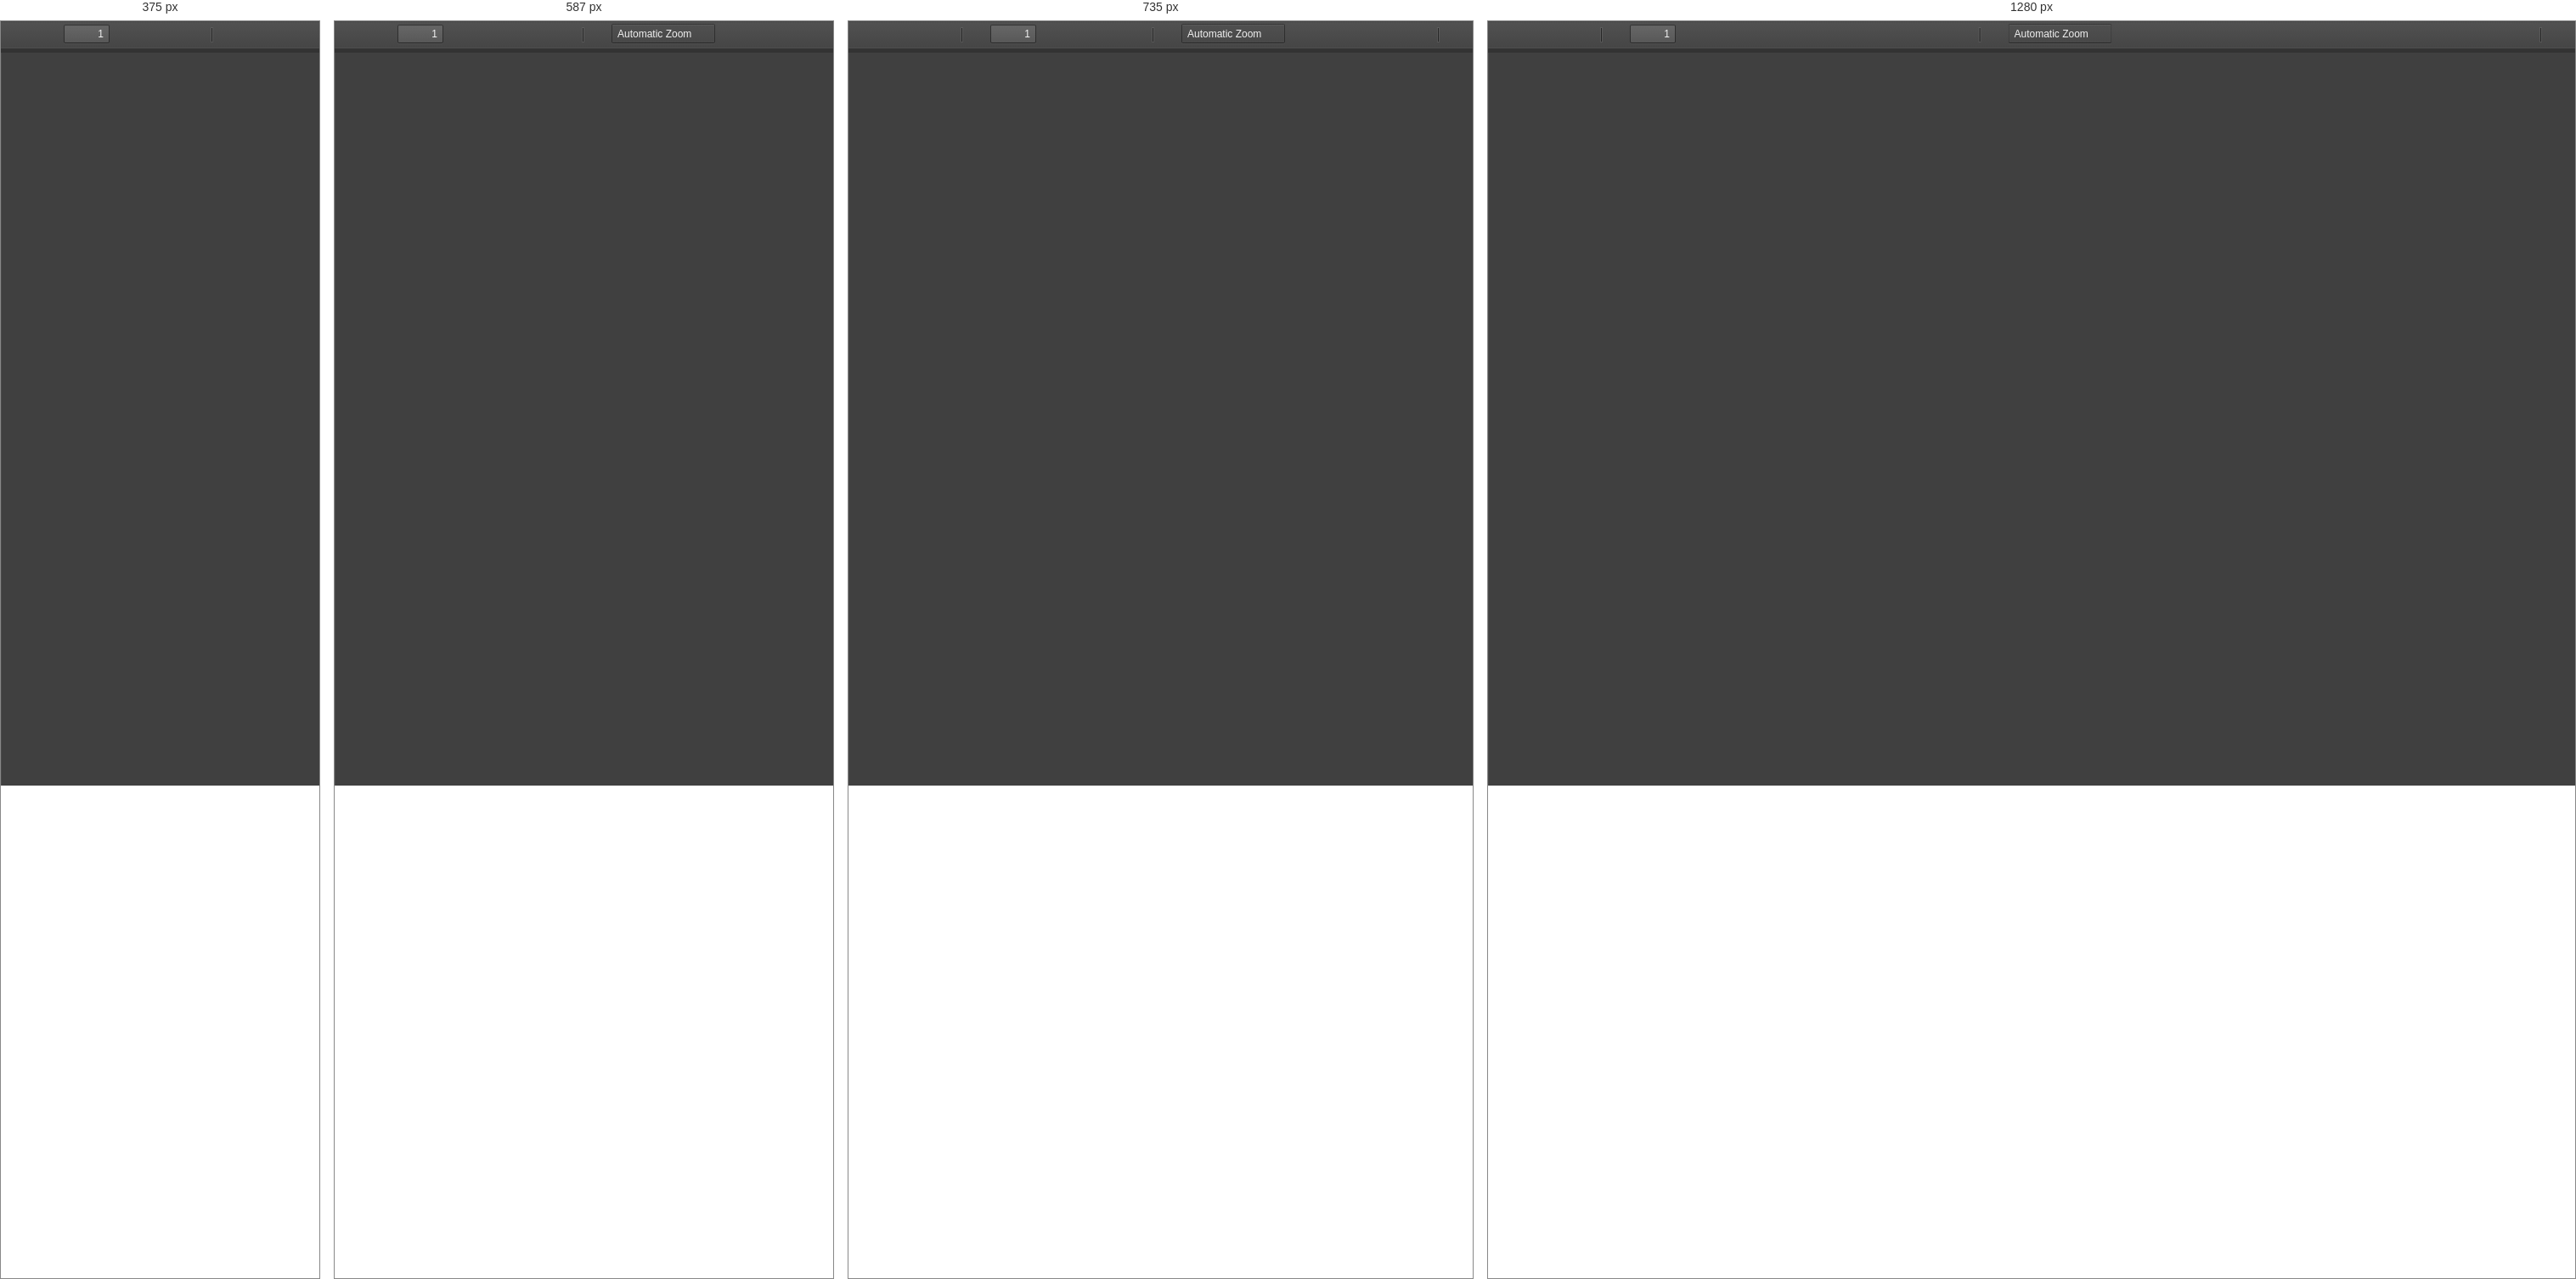
Rendered at 375 px, 587 px, 735 px and 1280 px, left to right.

<!-- file: viewer.html -->
<!DOCTYPE html>
<!--
Copyright 2012 Mozilla Foundation

Licensed under the Apache License, Version 2.0 (the "License");
you may not use this file except in compliance with the License.
You may obtain a copy of the License at

    http://www.apache.org/licenses/LICENSE-2.0

Unless required by applicable law or agreed to in writing, software
distributed under the License is distributed on an "AS IS" BASIS,
WITHOUT WARRANTIES OR CONDITIONS OF ANY KIND, either express or implied.
See the License for the specific language governing permissions and
limitations under the License.

Adobe CMap resources are covered by their own copyright but the same license:

    Copyright 1990-2015 Adobe Systems Incorporated.

See https://github.com/adobe-type-tools/cmap-resources
-->
<html dir="ltr" mozdisallowselectionprint>
  <head>
    <meta charset="utf-8">
    <meta name="viewport" content="width=device-width, initial-scale=1, maximum-scale=1">
    <meta name="google" content="notranslate">
    <meta http-equiv="X-UA-Compatible" content="IE=edge">
    <title>PDF.js viewer</title>


    <link rel="stylesheet" href="viewer.css">


<!-- This snippet is used in production (included from viewer.html) -->
<link rel="resource" type="application/l10n" href="locale/locale.properties">
    <script src="l10n.js"></script>

    <script src="../build/pdf.js"></script>


    <script src="viewer.js"></script>

  </head>

  <body tabindex="1" class="loadingInProgress">
    <div id="outerContainer">

      <div id="sidebarContainer">
        <div id="toolbarSidebar">
          <div class="splitToolbarButton toggled">
            <button id="viewThumbnail" class="toolbarButton toggled" title="Show Thumbnails" tabindex="2" data-l10n-id="thumbs">
               <span data-l10n-id="thumbs_label">Thumbnails</span>
            </button>
            <button id="viewOutline" class="toolbarButton" title="Show Document Outline (double-click to expand/collapse all items)" tabindex="3" data-l10n-id="document_outline">
               <span data-l10n-id="document_outline_label">Document Outline</span>
            </button>
            <button id="viewAttachments" class="toolbarButton" title="Show Attachments" tabindex="4" data-l10n-id="attachments">
               <span data-l10n-id="attachments_label">Attachments</span>
            </button>
          </div>
        </div>
        <div id="sidebarContent">
          <div id="thumbnailView">
          </div>
          <div id="outlineView" class="hidden">
          </div>
          <div id="attachmentsView" class="hidden">
          </div>
        </div>
        <div id="sidebarResizer" class="hidden"></div>
      </div>  <!-- sidebarContainer -->

      <div id="mainContainer">
        <div class="findbar hidden doorHanger" id="findbar">
          <div id="findbarInputContainer">
            <input id="findInput" class="toolbarField" title="Find" placeholder="Find in document…" tabindex="91" data-l10n-id="find_input">
            <div class="splitToolbarButton">
              <button id="findPrevious" class="toolbarButton findPrevious" title="Find the previous occurrence of the phrase" tabindex="92" data-l10n-id="find_previous">
                <span data-l10n-id="find_previous_label">Previous</span>
              </button>
              <div class="splitToolbarButtonSeparator"></div>
              <button id="findNext" class="toolbarButton findNext" title="Find the next occurrence of the phrase" tabindex="93" data-l10n-id="find_next">
                <span data-l10n-id="find_next_label">Next</span>
              </button>
            </div>
          </div>

          <div id="findbarOptionsOneContainer">
            <input type="checkbox" id="findHighlightAll" class="toolbarField" tabindex="94">
            <label for="findHighlightAll" class="toolbarLabel" data-l10n-id="find_highlight">Highlight all</label>
            <input type="checkbox" id="findMatchCase" class="toolbarField" tabindex="95">
            <label for="findMatchCase" class="toolbarLabel" data-l10n-id="find_match_case_label">Match case</label>
          </div>
          <div id="findbarOptionsTwoContainer">
            <input type="checkbox" id="findEntireWord" class="toolbarField" tabindex="96">
            <label for="findEntireWord" class="toolbarLabel" data-l10n-id="find_entire_word_label">Whole words</label>
            <span id="findResultsCount" class="toolbarLabel hidden"></span>
          </div>

          <div id="findbarMessageContainer">
            <span id="findMsg" class="toolbarLabel"></span>
          </div>
        </div>  <!-- findbar -->

        <div id="secondaryToolbar" class="secondaryToolbar hidden doorHangerRight">
          <div id="secondaryToolbarButtonContainer">
            <button id="secondaryPresentationMode" class="secondaryToolbarButton presentationMode visibleLargeView" title="Switch to Presentation Mode" tabindex="51" data-l10n-id="presentation_mode">
              <span data-l10n-id="presentation_mode_label">Presentation Mode</span>
            </button>

            <button id="secondaryOpenFile" class="secondaryToolbarButton openFile visibleLargeView" title="Open File" tabindex="52" data-l10n-id="open_file">
              <span data-l10n-id="open_file_label">Open</span>
            </button>

            <button id="secondaryPrint" class="secondaryToolbarButton print visibleMediumView" title="Print" tabindex="53" data-l10n-id="print">
              <span data-l10n-id="print_label">Print</span>
            </button>

            <button id="secondaryDownload" class="secondaryToolbarButton download visibleMediumView" title="Download" tabindex="54" data-l10n-id="download">
              <span data-l10n-id="download_label">Download</span>
            </button>

            <a href="#" id="secondaryViewBookmark" class="secondaryToolbarButton bookmark visibleSmallView" title="Current view (copy or open in new window)" tabindex="55" data-l10n-id="bookmark">
              <span data-l10n-id="bookmark_label">Current View</span>
            </a>

            <div class="horizontalToolbarSeparator visibleLargeView"></div>

            <button id="firstPage" class="secondaryToolbarButton firstPage" title="Go to First Page" tabindex="56" data-l10n-id="first_page">
              <span data-l10n-id="first_page_label">Go to First Page</span>
            </button>
            <button id="lastPage" class="secondaryToolbarButton lastPage" title="Go to Last Page" tabindex="57" data-l10n-id="last_page">
              <span data-l10n-id="last_page_label">Go to Last Page</span>
            </button>

            <div class="horizontalToolbarSeparator"></div>

            <button id="pageRotateCw" class="secondaryToolbarButton rotateCw" title="Rotate Clockwise" tabindex="58" data-l10n-id="page_rotate_cw">
              <span data-l10n-id="page_rotate_cw_label">Rotate Clockwise</span>
            </button>
            <button id="pageRotateCcw" class="secondaryToolbarButton rotateCcw" title="Rotate Counterclockwise" tabindex="59" data-l10n-id="page_rotate_ccw">
              <span data-l10n-id="page_rotate_ccw_label">Rotate Counterclockwise</span>
            </button>

            <div class="horizontalToolbarSeparator"></div>

            <button id="cursorSelectTool" class="secondaryToolbarButton selectTool toggled" title="Enable Text Selection Tool" tabindex="60" data-l10n-id="cursor_text_select_tool">
              <span data-l10n-id="cursor_text_select_tool_label">Text Selection Tool</span>
            </button>
            <button id="cursorHandTool" class="secondaryToolbarButton handTool" title="Enable Hand Tool" tabindex="61" data-l10n-id="cursor_hand_tool">
              <span data-l10n-id="cursor_hand_tool_label">Hand Tool</span>
            </button>

            <div class="horizontalToolbarSeparator"></div>

            <button id="scrollVertical" class="secondaryToolbarButton scrollModeButtons scrollVertical toggled" title="Use Vertical Scrolling" tabindex="62" data-l10n-id="scroll_vertical">
              <span data-l10n-id="scroll_vertical_label">Vertical Scrolling</span>
            </button>
            <button id="scrollHorizontal" class="secondaryToolbarButton scrollModeButtons scrollHorizontal" title="Use Horizontal Scrolling" tabindex="63" data-l10n-id="scroll_horizontal">
              <span data-l10n-id="scroll_horizontal_label">Horizontal Scrolling</span>
            </button>
            <button id="scrollWrapped" class="secondaryToolbarButton scrollModeButtons scrollWrapped" title="Use Wrapped Scrolling" tabindex="64" data-l10n-id="scroll_wrapped">
              <span data-l10n-id="scroll_wrapped_label">Wrapped Scrolling</span>
            </button>

            <div class="horizontalToolbarSeparator scrollModeButtons"></div>

            <button id="spreadNone" class="secondaryToolbarButton spreadModeButtons spreadNone toggled" title="Do not join page spreads" tabindex="65" data-l10n-id="spread_none">
              <span data-l10n-id="spread_none_label">No Spreads</span>
            </button>
            <button id="spreadOdd" class="secondaryToolbarButton spreadModeButtons spreadOdd" title="Join page spreads starting with odd-numbered pages" tabindex="66" data-l10n-id="spread_odd">
              <span data-l10n-id="spread_odd_label">Odd Spreads</span>
            </button>
            <button id="spreadEven" class="secondaryToolbarButton spreadModeButtons spreadEven" title="Join page spreads starting with even-numbered pages" tabindex="67" data-l10n-id="spread_even">
              <span data-l10n-id="spread_even_label">Even Spreads</span>
            </button>

            <div class="horizontalToolbarSeparator spreadModeButtons"></div>

            <button id="documentProperties" class="secondaryToolbarButton documentProperties" title="Document Properties…" tabindex="68" data-l10n-id="document_properties">
              <span data-l10n-id="document_properties_label">Document Properties…</span>
            </button>
          </div>
        </div>  <!-- secondaryToolbar -->

        <div class="toolbar">
          <div id="toolbarContainer">
            <div id="toolbarViewer">
              <div id="toolbarViewerLeft">
                <button id="sidebarToggle" class="toolbarButton" title="Toggle Sidebar" tabindex="11" data-l10n-id="toggle_sidebar">
                  <span data-l10n-id="toggle_sidebar_label">Toggle Sidebar</span>
                </button>
                <div class="toolbarButtonSpacer"></div>
                <button id="viewFind" class="toolbarButton" title="Find in Document" tabindex="12" data-l10n-id="findbar">
                  <span data-l10n-id="findbar_label">Find</span>
                </button>
                <div class="splitToolbarButton hiddenSmallView">
                  <button class="toolbarButton pageUp" title="Previous Page" id="previous" tabindex="13" data-l10n-id="previous">
                    <span data-l10n-id="previous_label">Previous</span>
                  </button>
                  <div class="splitToolbarButtonSeparator"></div>
                  <button class="toolbarButton pageDown" title="Next Page" id="next" tabindex="14" data-l10n-id="next">
                    <span data-l10n-id="next_label">Next</span>
                  </button>
                </div>
                <input type="number" id="pageNumber" class="toolbarField pageNumber" title="Page" value="1" size="4" min="1" tabindex="15" data-l10n-id="page">
                <span id="numPages" class="toolbarLabel"></span>
              </div>
              <div id="toolbarViewerRight">
                <button id="presentationMode" class="toolbarButton presentationMode hiddenLargeView" title="Switch to Presentation Mode" tabindex="31" data-l10n-id="presentation_mode">
                  <span data-l10n-id="presentation_mode_label">Presentation Mode</span>
                </button>

                <button id="openFile" class="toolbarButton openFile hiddenLargeView" title="Open File" tabindex="32" data-l10n-id="open_file">
                  <span data-l10n-id="open_file_label">Open</span>
                </button>

                <button id="print" class="toolbarButton print hiddenMediumView" title="Print" tabindex="33" data-l10n-id="print">
                  <span data-l10n-id="print_label">Print</span>
                </button>

                <button id="download" class="toolbarButton download hiddenMediumView" title="Download" tabindex="34" data-l10n-id="download">
                  <span data-l10n-id="download_label">Download</span>
                </button>
                <a href="#" id="viewBookmark" class="toolbarButton bookmark hiddenSmallView" title="Current view (copy or open in new window)" tabindex="35" data-l10n-id="bookmark">
                  <span data-l10n-id="bookmark_label">Current View</span>
                </a>

                <div class="verticalToolbarSeparator hiddenSmallView"></div>

                <button id="secondaryToolbarToggle" class="toolbarButton" title="Tools" tabindex="36" data-l10n-id="tools">
                  <span data-l10n-id="tools_label">Tools</span>
                </button>
              </div>
              <div id="toolbarViewerMiddle">
                <div class="splitToolbarButton">
                  <button id="zoomOut" class="toolbarButton zoomOut" title="Zoom Out" tabindex="21" data-l10n-id="zoom_out">
                    <span data-l10n-id="zoom_out_label">Zoom Out</span>
                  </button>
                  <div class="splitToolbarButtonSeparator"></div>
                  <button id="zoomIn" class="toolbarButton zoomIn" title="Zoom In" tabindex="22" data-l10n-id="zoom_in">
                    <span data-l10n-id="zoom_in_label">Zoom In</span>
                   </button>
                </div>
                <span id="scaleSelectContainer" class="dropdownToolbarButton">
                  <select id="scaleSelect" title="Zoom" tabindex="23" data-l10n-id="zoom">
                    <option id="pageAutoOption" title="" value="auto" selected="selected" data-l10n-id="page_scale_auto">Automatic Zoom</option>
                    <option id="pageActualOption" title="" value="page-actual" data-l10n-id="page_scale_actual">Actual Size</option>
                    <option id="pageFitOption" title="" value="page-fit" data-l10n-id="page_scale_fit">Page Fit</option>
                    <option id="pageWidthOption" title="" value="page-width" data-l10n-id="page_scale_width">Page Width</option>
                    <option id="customScaleOption" title="" value="custom" disabled="disabled" hidden="true"></option>
                    <option title="" value="0.5" data-l10n-id="page_scale_percent" data-l10n-args='{ "scale": 50 }'>50%</option>
                    <option title="" value="0.75" data-l10n-id="page_scale_percent" data-l10n-args='{ "scale": 75 }'>75%</option>
                    <option title="" value="1" data-l10n-id="page_scale_percent" data-l10n-args='{ "scale": 100 }'>100%</option>
                    <option title="" value="1.25" data-l10n-id="page_scale_percent" data-l10n-args='{ "scale": 125 }'>125%</option>
                    <option title="" value="1.5" data-l10n-id="page_scale_percent" data-l10n-args='{ "scale": 150 }'>150%</option>
                    <option title="" value="2" data-l10n-id="page_scale_percent" data-l10n-args='{ "scale": 200 }'>200%</option>
                    <option title="" value="3" data-l10n-id="page_scale_percent" data-l10n-args='{ "scale": 300 }'>300%</option>
                    <option title="" value="4" data-l10n-id="page_scale_percent" data-l10n-args='{ "scale": 400 }'>400%</option>
                  </select>
                </span>
              </div>
            </div>
            <div id="loadingBar">
              <div class="progress">
                <div class="glimmer">
                </div>
              </div>
            </div>
          </div>
        </div>

        <menu type="context" id="viewerContextMenu">
          <menuitem id="contextFirstPage" label="First Page"
                    data-l10n-id="first_page"></menuitem>
          <menuitem id="contextLastPage" label="Last Page"
                    data-l10n-id="last_page"></menuitem>
          <menuitem id="contextPageRotateCw" label="Rotate Clockwise"
                    data-l10n-id="page_rotate_cw"></menuitem>
          <menuitem id="contextPageRotateCcw" label="Rotate Counter-Clockwise"
                    data-l10n-id="page_rotate_ccw"></menuitem>
        </menu>

        <div id="viewerContainer" tabindex="0">
          <div id="viewer" class="pdfViewer"></div>
        </div>

        <div id="errorWrapper" hidden='true'>
          <div id="errorMessageLeft">
            <span id="errorMessage"></span>
            <button id="errorShowMore" data-l10n-id="error_more_info">
              More Information
            </button>
            <button id="errorShowLess" data-l10n-id="error_less_info" hidden='true'>
              Less Information
            </button>
          </div>
          <div id="errorMessageRight">
            <button id="errorClose" data-l10n-id="error_close">
              Close
            </button>
          </div>
          <div class="clearBoth"></div>
          <textarea id="errorMoreInfo" hidden='true' readonly="readonly"></textarea>
        </div>
      </div> <!-- mainContainer -->

      <div id="overlayContainer" class="hidden">
        <div id="passwordOverlay" class="container hidden">
          <div class="dialog">
            <div class="row">
              <p id="passwordText" data-l10n-id="password_label">Enter the password to open this PDF file:</p>
            </div>
            <div class="row">
              <input type="password" id="password" class="toolbarField">
            </div>
            <div class="buttonRow">
              <button id="passwordCancel" class="overlayButton"><span data-l10n-id="password_cancel">Cancel</span></button>
              <button id="passwordSubmit" class="overlayButton"><span data-l10n-id="password_ok">OK</span></button>
            </div>
          </div>
        </div>
        <div id="documentPropertiesOverlay" class="container hidden">
          <div class="dialog">
            <div class="row">
              <span data-l10n-id="document_properties_file_name">File name:</span> <p id="fileNameField">-</p>
            </div>
            <div class="row">
              <span data-l10n-id="document_properties_file_size">File size:</span> <p id="fileSizeField">-</p>
            </div>
            <div class="separator"></div>
            <div class="row">
              <span data-l10n-id="document_properties_title">Title:</span> <p id="titleField">-</p>
            </div>
            <div class="row">
              <span data-l10n-id="document_properties_author">Author:</span> <p id="authorField">-</p>
            </div>
            <div class="row">
              <span data-l10n-id="document_properties_subject">Subject:</span> <p id="subjectField">-</p>
            </div>
            <div class="row">
              <span data-l10n-id="document_properties_keywords">Keywords:</span> <p id="keywordsField">-</p>
            </div>
            <div class="row">
              <span data-l10n-id="document_properties_creation_date">Creation Date:</span> <p id="creationDateField">-</p>
            </div>
            <div class="row">
              <span data-l10n-id="document_properties_modification_date">Modification Date:</span> <p id="modificationDateField">-</p>
            </div>
            <div class="row">
              <span data-l10n-id="document_properties_creator">Creator:</span> <p id="creatorField">-</p>
            </div>
            <div class="separator"></div>
            <div class="row">
              <span data-l10n-id="document_properties_producer">PDF Producer:</span> <p id="producerField">-</p>
            </div>
            <div class="row">
              <span data-l10n-id="document_properties_version">PDF Version:</span> <p id="versionField">-</p>
            </div>
            <div class="row">
              <span data-l10n-id="document_properties_page_count">Page Count:</span> <p id="pageCountField">-</p>
            </div>
            <div class="row">
              <span data-l10n-id="document_properties_page_size">Page Size:</span> <p id="pageSizeField">-</p>
            </div>
            <div class="separator"></div>
            <div class="row">
              <span data-l10n-id="document_properties_linearized">Fast Web View:</span> <p id="linearizedField">-</p>
            </div>
            <div class="buttonRow">
              <button id="documentPropertiesClose" class="overlayButton"><span data-l10n-id="document_properties_close">Close</span></button>
            </div>
          </div>
        </div>
        <div id="printServiceOverlay" class="container hidden">
          <div class="dialog">
            <div class="row">
              <span data-l10n-id="print_progress_message">Preparing document for printing…</span>
            </div>
            <div class="row">
              <progress value="0" max="100"></progress>
              <span data-l10n-id="print_progress_percent" data-l10n-args='{ "progress": 0 }' class="relative-progress">0%</span>
            </div>
            <div class="buttonRow">
              <button id="printCancel" class="overlayButton"><span data-l10n-id="print_progress_close">Cancel</span></button>
            </div>
          </div>
        </div>
      </div>  <!-- overlayContainer -->

    </div> <!-- outerContainer -->
    <div id="printContainer"></div>
  </body>
</html>



/* @media block from viewer.css */
@media all and (max-width: 900px) {
  #toolbarViewerMiddle {
    display: table;
    margin: auto;
    left: auto;
    position: inherit;
    -webkit-transform: none;
            transform: none;
  }
}

/* @media block from viewer.css */
@media all and (max-width: 840px) {
  #sidebarContent {
    background-color: hsla(0,0%,0%,.7);
  }

  html[dir='ltr'] #outerContainer.sidebarOpen #viewerContainer {
    left: 0px !important;
  }
  html[dir='rtl'] #outerContainer.sidebarOpen #viewerContainer {
    right: 0px !important;
  }

  #outerContainer .hiddenLargeView,
  #outerContainer .hiddenMediumView {
    display: inherit;
  }
  #outerContainer .visibleLargeView,
  #outerContainer .visibleMediumView {
    display: none;
  }
}

/* @media block from viewer.css */
@media all and (max-width: 770px) {
  #outerContainer .hiddenLargeView {
    display: none;
  }
  #outerContainer .visibleLargeView {
    display: inherit;
  }
}

/* @media block from viewer.css */
@media all and (max-width: 700px) {
  #outerContainer .hiddenMediumView {
    display: none;
  }
  #outerContainer .visibleMediumView {
    display: inherit;
  }
}

/* @media block from viewer.css */
@media all and (max-width: 640px) {
  .hiddenSmallView, .hiddenSmallView * {
    display: none;
  }
  .visibleSmallView {
    display: inherit;
  }
  .toolbarButtonSpacer {
    width: 0;
  }
  html[dir='ltr'] .findbar {
    left: 38px;
  }
  html[dir='rtl'] .findbar {
    right: 38px;
  }
}

/* @media block from viewer.css */
@media all and (max-width: 535px) {
  #scaleSelectContainer {
    display: none;
  }
}